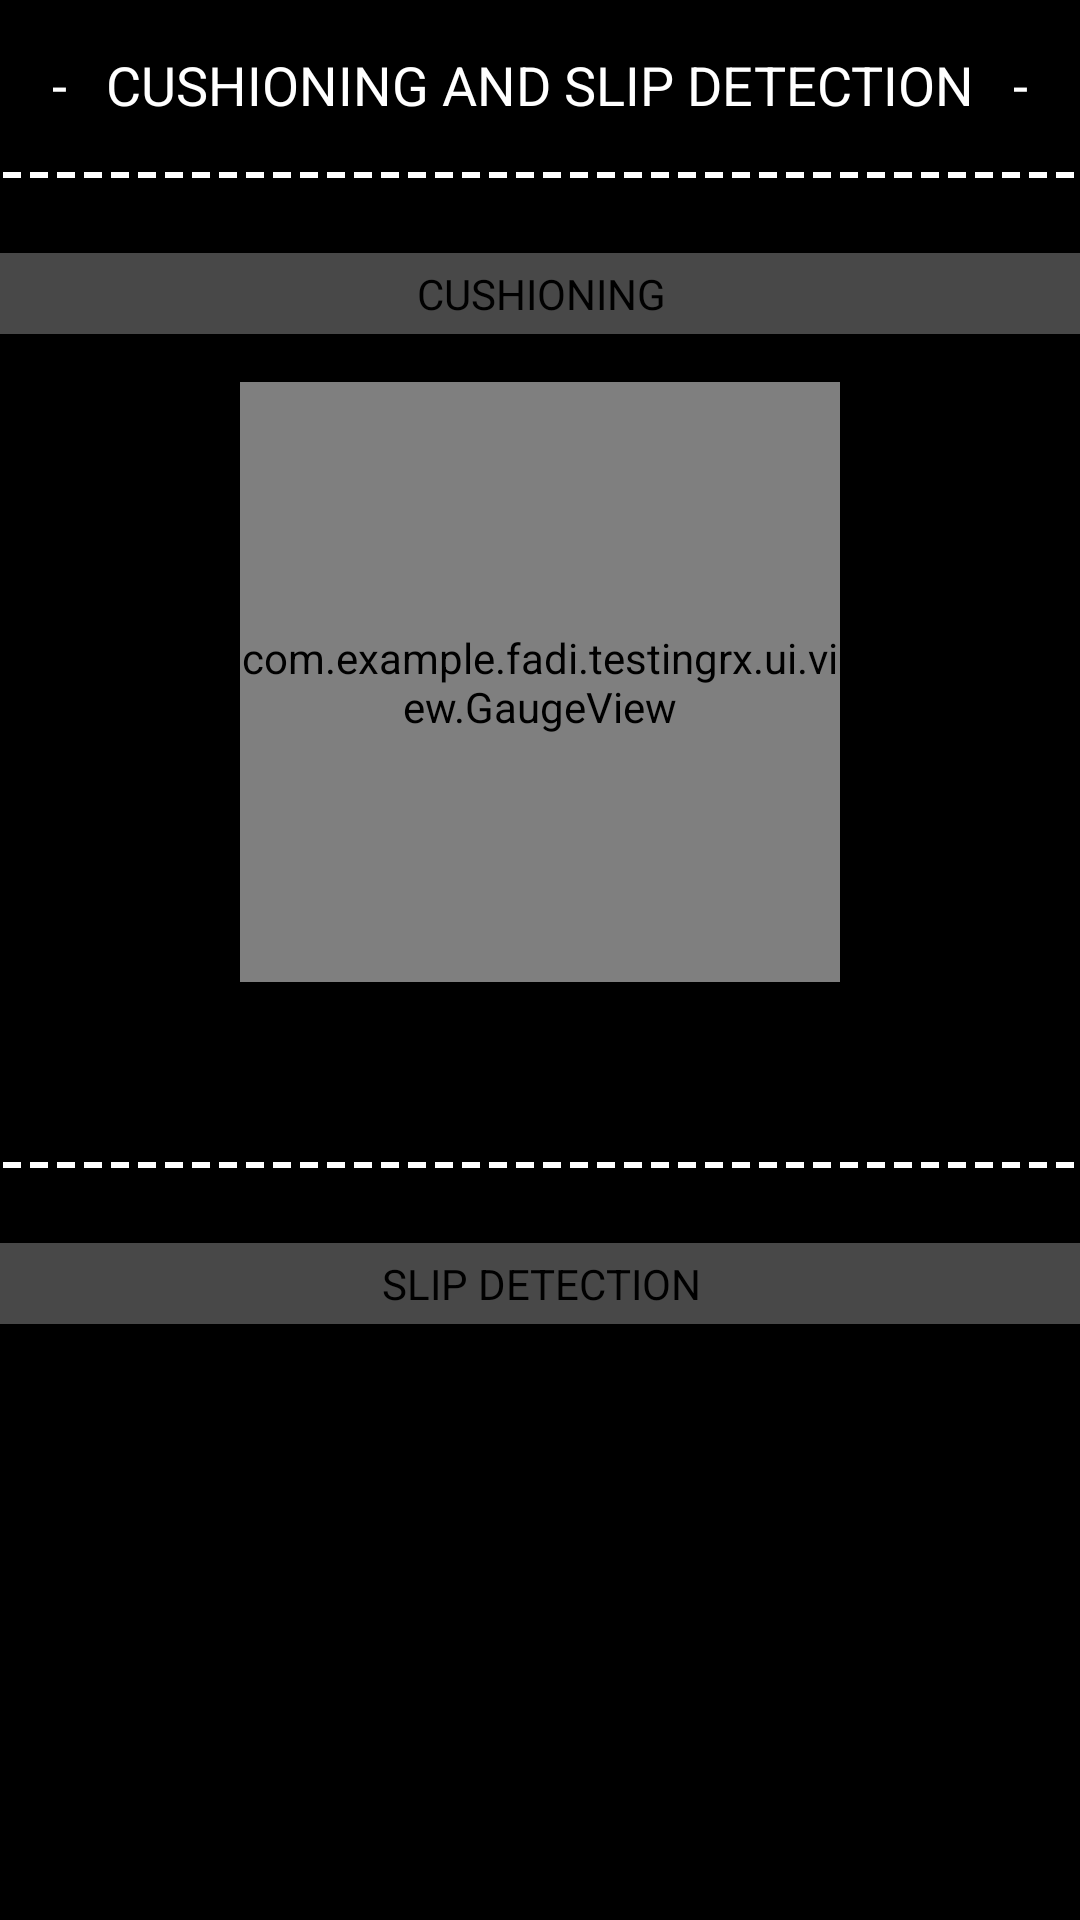

The Android layout XML behind this screen, and the referenced resources:
<!-- AndroidManifest.xml: application theme AppTheme -->
<!-- res/layout/fragment_slip.xml -->
<?xml version="1.0" encoding="utf-8"?>
<ScrollView
    xmlns:android="http://schemas.android.com/apk/res/android"
    xmlns:app="http://schemas.android.com/apk/res-auto"
    xmlns:tools="http://schemas.android.com/tools"
    android:layout_width="match_parent"
    android:layout_height="match_parent">

    <android.support.constraint.ConstraintLayout
        android:layout_width="match_parent"
        android:layout_height="wrap_content"
        >

        <TextView
            android:id="@+id/tv_cushioning_detection"
            android:layout_width="wrap_content"
            android:layout_height="wrap_content"
            android:layout_marginTop="16dp"
            android:text="-   Cushioning and Slip detection   -"
            android:textAppearance="@style/TextViewPagerTitleStyle"
            app:layout_constraintEnd_toEndOf="parent"
            app:layout_constraintStart_toStartOf="parent"
            app:layout_constraintTop_toTopOf="parent"
            tools:layout_editor_absoluteX="91dp" />

        <View
            android:id="@+id/view_dash_separator"
            android:layout_width="0dp"
            android:layout_height="4dp"
            android:layout_marginTop="16dp"
            android:background="@drawable/dash_separator"
            android:layerType="software"
            app:layout_constraintEnd_toEndOf="parent"
            app:layout_constraintStart_toStartOf="parent"
            app:layout_constraintTop_toBottomOf="@id/tv_cushioning_detection"
            tools:layout_editor_absoluteX="0dp" />

        <TextView
            android:id="@+id/tv_cushioning"
            android:layout_width="395dp"
            android:layout_height="wrap_content"
            android:layout_marginTop="24dp"
            android:text="Cushioning"
            android:theme="@style/TextViewHeaderStyle"
            app:layout_constraintEnd_toEndOf="parent"
            app:layout_constraintStart_toStartOf="parent"
            app:layout_constraintTop_toBottomOf="@+id/view_dash_separator"
            tools:layout_editor_absoluteX="8dp" />



        <android.support.constraint.ConstraintLayout
            android:id="@+id/constraintLayoutCushioningIntensity"
            android:layout_width="0dp"
            android:layout_height="wrap_content"
            app:layout_constraintTop_toBottomOf="@+id/tv_cushioning"
            app:layout_constraintStart_toStartOf="parent"
            app:layout_constraintEnd_toEndOf="parent"
            tools:layout_editor_absoluteX="8dp">

            <com.example.fadi.testingrx.ui.view.GaugeView
                android:id="@+id/gauge_view_cushioning_intensity_level"
                android:layout_width="200dp"
                android:layout_height="200dp"
                android:layout_marginTop="16dp"
                app:layout_constraintEnd_toEndOf="parent"
                app:layout_constraintStart_toEndOf="parent"
                app:layout_constraintStart_toStartOf="parent"
                app:layout_constraintTop_toTopOf="parent"
                tools:layout_editor_absoluteX="187dp" />

        </android.support.constraint.ConstraintLayout>

        <TextView
            android:id="@+id/tv_cushioning_value"
            android:layout_width="wrap_content"
            android:layout_height="wrap_content"
            app:layout_constraintTop_toBottomOf="@id/constraintLayoutCushioningIntensity"
            android:layout_marginLeft="8dp"

            android:text="80%"
            android:textColor="@color/fBlack"
            android:layout_margin="16dp"
            app:layout_constraintLeft_toLeftOf="parent"
            android:layout_marginRight="8dp"
            app:layout_constraintRight_toRightOf="parent"
            android:layout_marginStart="8dp"
            android:layout_marginEnd="8dp" />



        <View
            android:id="@+id/view_dash_separator_intensity"
            android:layout_width="0dp"
            android:layout_height="4dp"
            android:layout_marginTop="24dp"
            android:background="@drawable/dash_separator"
            android:layerType="software"
            app:layout_constraintEnd_toEndOf="parent"
            app:layout_constraintStart_toStartOf="parent"
            app:layout_constraintTop_toBottomOf="@id/tv_cushioning_value"
            tools:layout_editor_absoluteX="0dp" />

        <TextView
            android:id="@+id/tv_slip_times"
            android:layout_width="395dp"
            android:layout_height="wrap_content"
            android:layout_marginTop="24dp"
            android:text="Slip detection"
            android:theme="@style/TextViewHeaderStyle"
            app:layout_constraintEnd_toEndOf="parent"
            app:layout_constraintStart_toStartOf="parent"
            app:layout_constraintTop_toBottomOf="@+id/view_dash_separator_intensity"
            tools:layout_editor_absoluteX="8dp" />

        <TextView
            android:id="@+id/tv_slip_time_value"
            android:layout_width="wrap_content"
            android:layout_height="wrap_content"
            app:layout_constraintLeft_toLeftOf="parent"
            app:layout_constraintRight_toRightOf="parent"
            android:layout_margin="16dp"
            android:text="2 times"
            android:textColor="@color/fBlack"
            app:layout_constraintTop_toBottomOf="@+id/tv_slip_times"
            />

    </android.support.constraint.ConstraintLayout>

</ScrollView>
<!-- resources referenced by this layout -->
<resources>
  <color name="fBlack">#000000</color>
  <!-- drawable dash_separator (drawable) -->
  <?xml version="1.0" encoding="utf-8"?>
  <shape xmlns:android="http://schemas.android.com/apk/res/android"
         android:shape="line">
      <stroke android:width="2dp" android:dashWidth="6dp" android:dashGap="3dp" android:color="@android:color/white"/>
  </shape>
  <style name="TextViewHeaderStyle">
          <item name="android:background">@color/colorPrimaryDarkAlpha75</item>
          <item name="android:textColor">@android:color/black</item>
          <item name="android:gravity">center</item>
          <item name="android:padding">4dp</item>
          <item name="android:textAlignment">gravity</item>
          <item name="android:textAllCaps">true</item>
      </style>
  <style name="TextViewPagerTitleStyle" parent="TextAppearance.AppCompat.Medium">
          <item name="android:textColor">@android:color/white</item>
          <item name="android:textAllCaps">true</item>
          <item name="android:textSize">18sp</item>
      </style>
  <style name="AppTheme" parent="Theme.AppCompat.NoActionBar">
          
          <item name="colorPrimary">@color/colorPrimary</item>
          <item name="colorPrimaryDark">@color/colorPrimaryDark</item>
          <item name="colorAccent">@color/colorAccent</item>
          <item name="colorButtonNormal">@color/colorAccent</item>
          
          <item name="android:windowBackground">@color/black</item>
          <item name="android:actionOverflowButtonStyle">@style/fadiFlowButtonStyle</item>
      </style>
  <color name="colorPrimaryDarkAlpha75">#bf616161</color>
  <color name="colorPrimary">#616161</color>
  <color name="colorPrimaryDark">#373737</color>
  <color name="colorAccent">#ff6600</color>
  <color name="black">#000</color>
  <style name="fadiFlowButtonStyle" parent="android:Widget.ActionButton.Overflow">
          <item name="android:src">@drawable/icon_settings</item>
      </style>
  <!-- drawable icon_settings: png bitmap (drawable, 15832 bytes) -->
</resources>
